5-way image classification set "perovskite_tandem" from GitHub (jyotibrahmanandy/solar-cell-quality-control); label vocabulary: defect halide segregation, defect layer delamination, defect phase degradation, defect pinhole, functional.

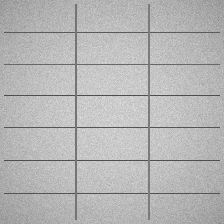
Label: functional

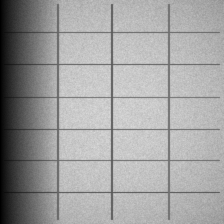
Label: defect phase degradation

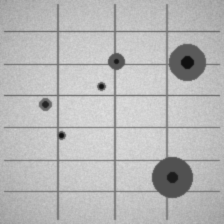
Label: defect pinhole

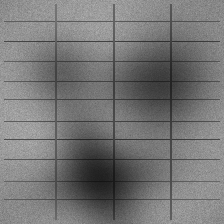
Label: defect halide segregation

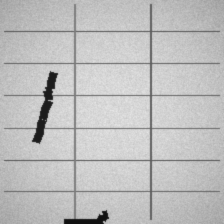
Label: defect layer delamination

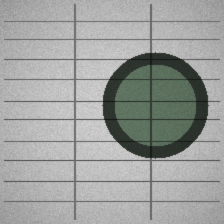
Label: defect phase degradation
